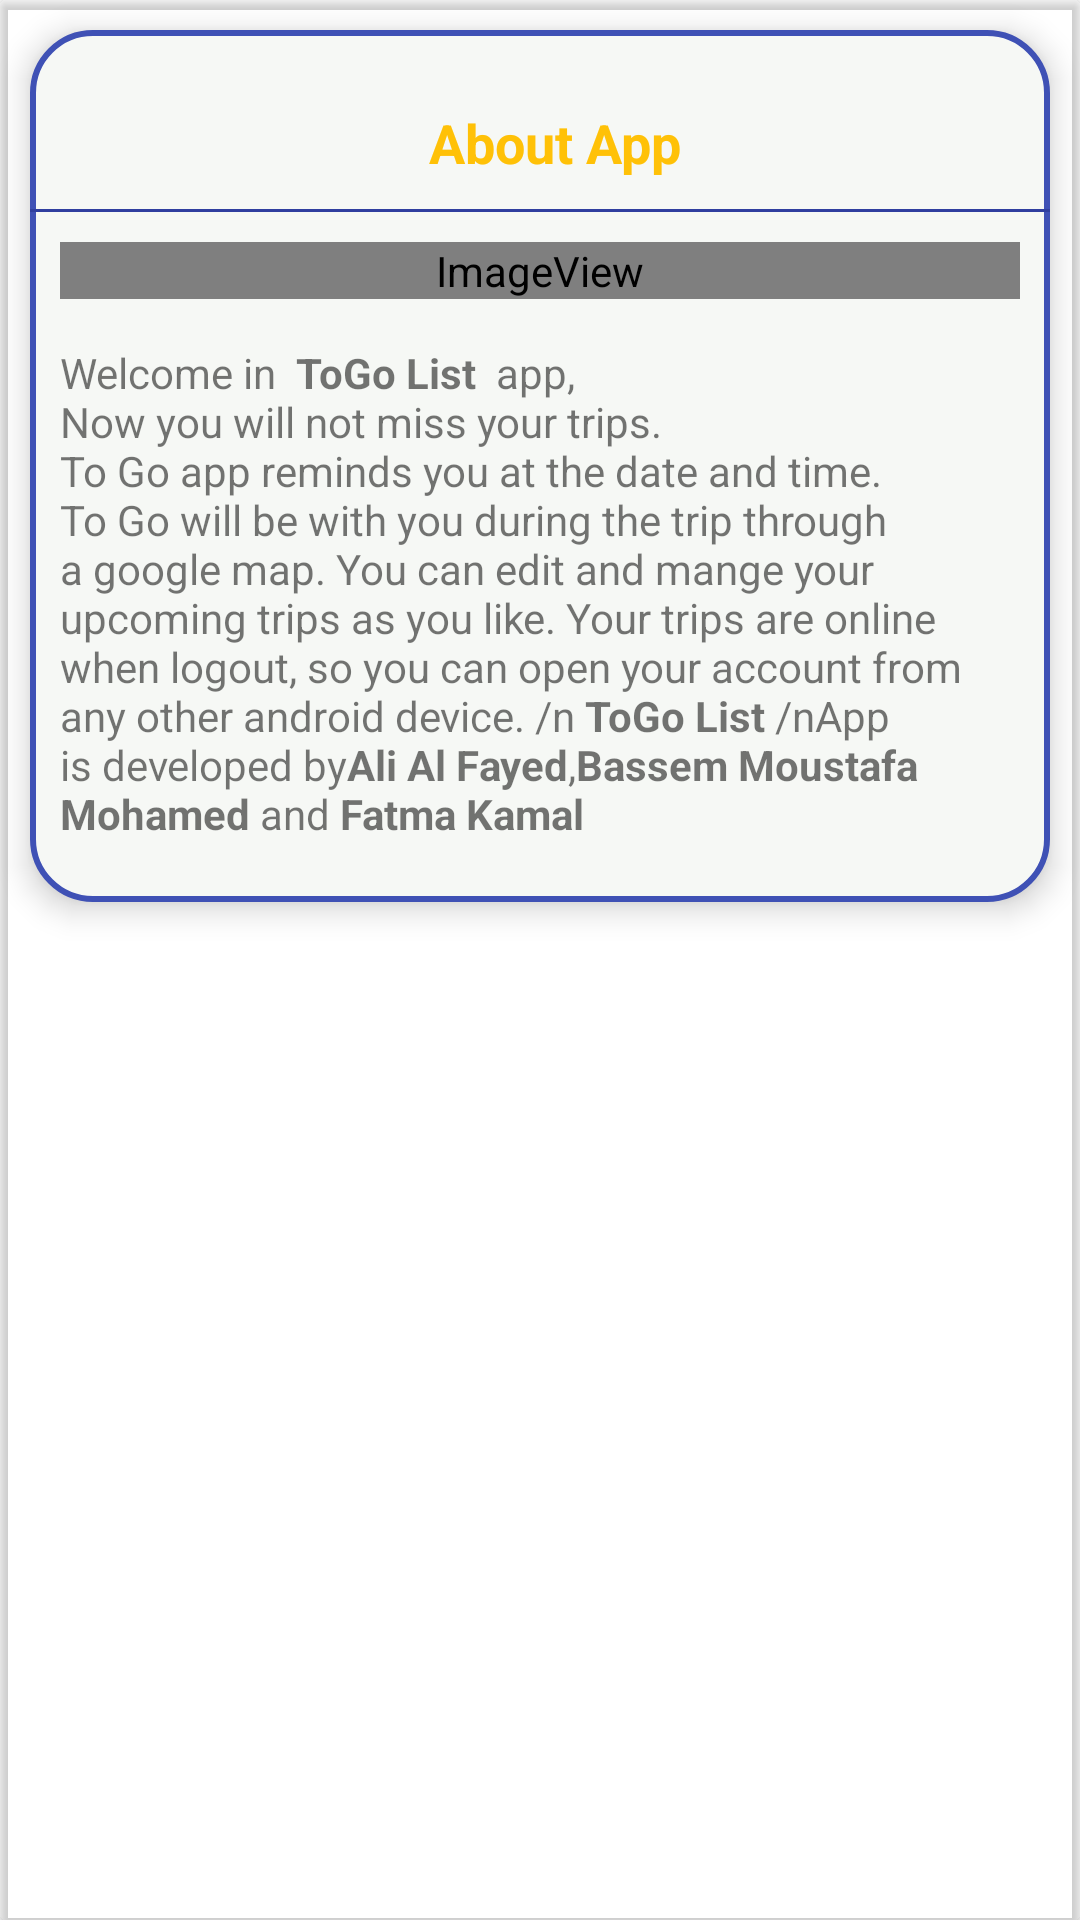

Produce the Android XML layout that renders to this screen, including the resource entries it uses.
<!-- AndroidManifest.xml: activity theme dialogTheme -->
<!-- res/layout/activity_aboutapp.xml -->
<?xml version="1.0" encoding="utf-8"?>
<androidx.cardview.widget.CardView xmlns:android="http://schemas.android.com/apk/res/android"
xmlns:app="http://schemas.android.com/apk/res-auto"
xmlns:tools="http://schemas.android.com/tools"
android:layout_width="match_parent"
android:layout_height="wrap_content"
android:layout_gravity="center"
android:background="@android:color/transparent"
android:backgroundTint="@android:color/transparent"
app:cardBackgroundColor="@android:color/transparent"
	 tools:context=".view.activities.AboutAppActivity">

<androidx.constraintlayout.widget.ConstraintLayout
	 android:layout_width="match_parent"
	 android:layout_height="wrap_content"
	 android:layout_margin="10dp"
	 android:background="@drawable/cardbackground"
	 android:elevation="6dp">

	 <TextView
		  android:id="@+id/imageBtnDetails"
		  android:layout_width="wrap_content"
		  android:layout_height="wrap_content"
		  android:layout_marginStart="10dp"
		  android:layout_marginTop="10dp"
		  android:text="@string/aboutapp"
		  android:textColor="@color/colorAccent"
		  android:textSize="18sp"
		  android:textStyle="bold"
		  app:layout_constraintBottom_toBottomOf="parent"
		  app:layout_constraintEnd_toEndOf="parent"
		  app:layout_constraintStart_toStartOf="parent"
		  app:layout_constraintTop_toTopOf="parent"
		  app:layout_constraintVertical_bias="0.060000002" />
	 <View
		  android:id="@+id/divider5"
		  android:layout_width="match_parent"
		  android:layout_height="1dp"
		  android:layout_marginTop="10dp"
		  android:background="@color/colorPrimaryDark"
		  android:outlineSpotShadowColor="@color/text_shadow"
		  android:shadowDx="1"
		  android:shadowDy="1"
		  app:layout_constraintEnd_toEndOf="parent"
		  app:layout_constraintStart_toStartOf="parent"
		  app:layout_constraintTop_toBottomOf="@+id/imageBtnDetails" />

	 <ScrollView
		  android:layout_width="match_parent"
		  android:layout_height="match_parent"
		  android:layout_marginStart="10dp"
		  android:layout_marginTop="10dp"
		  android:layout_marginEnd="10dp"
		  android:layout_marginBottom="10dp"
		  app:layout_constraintBottom_toBottomOf="parent"
		  app:layout_constraintEnd_toEndOf="parent"
		  app:layout_constraintStart_toStartOf="parent"
		  app:layout_constraintTop_toBottomOf="@+id/divider5">

		  <LinearLayout
			   android:layout_width="match_parent"
			   android:layout_height="wrap_content"
			   android:orientation="vertical">

			   <ImageView
					android:id="@+id/imageView4"
					android:layout_width="match_parent"
					android:layout_height="match_parent"
					app:srcCompat="@drawable/img"
					/>

			   <TextView
					android:id="@+id/textView5"
					android:layout_width="match_parent"
					android:layout_height="wrap_content"
					android:layout_marginTop="15dp"
					android:layout_marginEnd="17dp"
					android:layout_marginBottom="10dp"
					android:text="@string/abouttext"
					app:layout_constraintBottom_toBottomOf="parent"
					app:layout_constraintEnd_toEndOf="parent"
					app:layout_constraintHorizontal_bias="0.0"
					app:layout_constraintStart_toStartOf="@+id/textView2"
					app:layout_constraintTop_toBottomOf="@+id/textView2" />
		  </LinearLayout>
	 </ScrollView>

</androidx.constraintlayout.widget.ConstraintLayout>

</androidx.cardview.widget.CardView>
<!-- resources referenced by this layout -->
<resources>
  <color name="colorAccent">#FFC107</color>
  <color name="colorPrimaryDark">#303F9F</color>
  <color name="text_shadow">#7F000000</color>
  <!-- drawable cardbackground (drawable) -->
  <?xml version="1.0" encoding="utf-8"?>
  <selector xmlns:android="http://schemas.android.com/apk/res/android">
  <item>
  	 <shape  android:padding="10dp"
  		  android:shape="rectangle">
  		  <solid android:color="@color/background_offwhite"/>
  		  <stroke android:color="@color/colorPrimary"/>
  		  <stroke android:width="2dp"/>
  		  <corners android:radius="20dp" />
  
  	 </shape>
  </item>
  </selector>
  <!-- drawable img (drawable) -->
  <?xml version="1.0" encoding="utf-8"?>
  <layer-list xmlns:android="http://schemas.android.com/apk/res/android" >
  	 <item android:drawable="@drawable/shapshadow" android:gravity="bottom" android:width="152dp"
  		  android:height="152dp" />
  	 <item android:drawable="@drawable/logoapp" android:width="150dp" android:height="150dp"
  		  android:gravity="center"/>
  
  
  </layer-list>
  <string name="aboutapp">About App</string>
  <string name="abouttext">Welcome in <b> ToGo List </b> app,\nNow you will not miss your trips. \nTo Go
  		  app reminds you at the date and time. To Go will be with you during the trip through a
  		  google map. You can edit and mange your upcoming trips as you like. Your trips are
  		  online when logout, so you can open your account from any other android device. /n<b>
  		  ToGo List </b>/nApp is developed by<b>Ali Al Fayed</b>,<b>Bassem Moustafa Mohamed</b>
  		  and <b>Fatma Kamal</b>
      </string>
  <style name="dialogTheme" parent="Theme.AppCompat.Light.Dialog">
  		<item name="windowActionBar">false</item>
  		<item name="windowNoTitle">true</item>
  		<item name="android:background">@android:color/transparent</item>
  		<item name="android:windowBackground">@android:color/transparent</item>
  	</style>
  <color name="background_offwhite">#F6F8F5</color>
  <color name="colorPrimary">#3F51B5</color>
  <!-- drawable shapshadow (drawable) -->
  <shape xmlns:android="http://schemas.android.com/apk/res/android"
  	 android:shape="oval" >
  	<solid android:color="#12161616" />
  </shape>
</resources>
